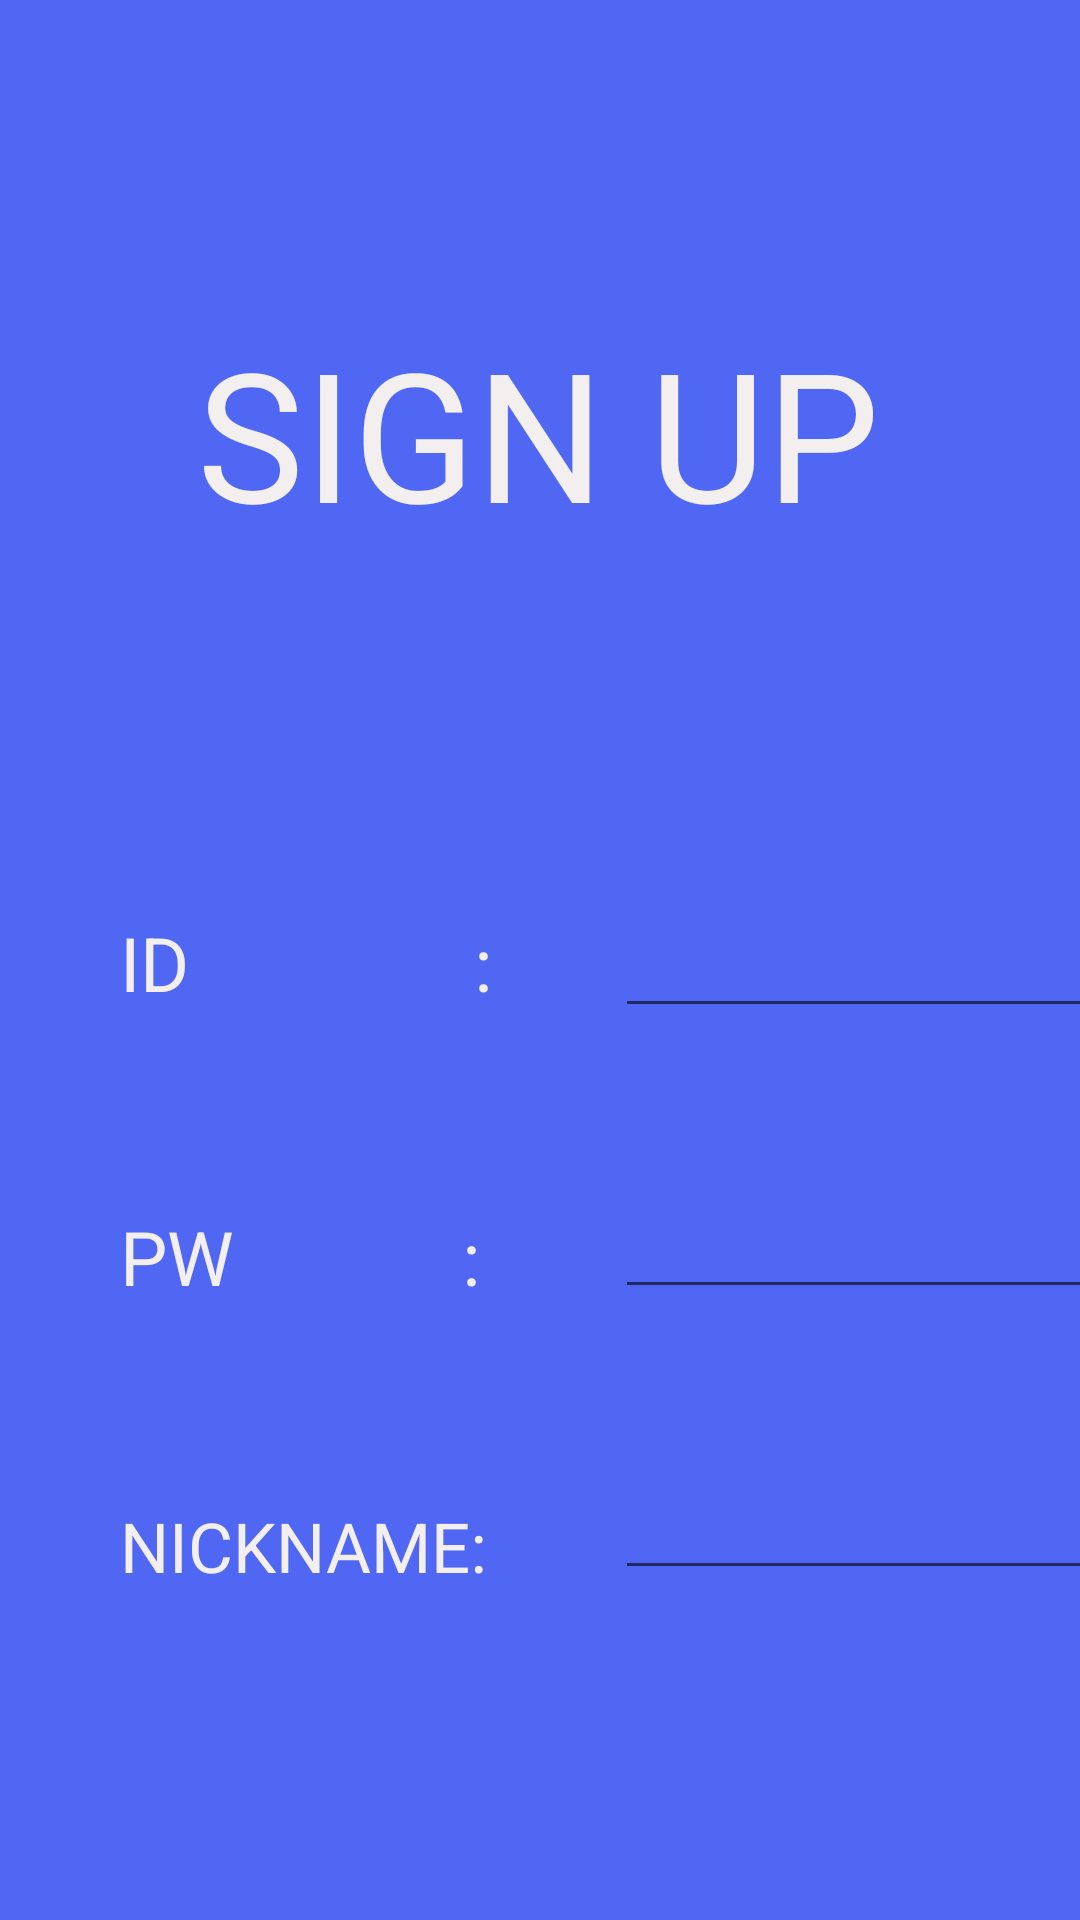

Write the Android layout XML for this screen, with the resource values it uses.
<!-- AndroidManifest.xml: application theme Theme.TodayRoutine -->
<!-- res/layout/activity_signup.xml -->
<?xml version="1.0" encoding="utf-8"?>
<androidx.constraintlayout.widget.ConstraintLayout xmlns:android="http://schemas.android.com/apk/res/android"
    xmlns:app="http://schemas.android.com/apk/res-auto"
    xmlns:tools="http://schemas.android.com/tools"
    android:layout_width="match_parent"
    android:layout_height="match_parent"
    android:background="#5067F3"
    tools:context=".SignupActivity">

    <TextView
        android:id="@+id/textview1"
        android:layout_width="wrap_content"
        android:layout_height="wrap_content"
        android:layout_marginTop="104dp"
        android:text="SIGN UP"
        android:textColor="#F4EFEF"
        android:textSize="60sp"
        app:layout_constraintEnd_toEndOf="parent"
        app:layout_constraintHorizontal_bias="0.497"
        app:layout_constraintStart_toStartOf="parent"
        app:layout_constraintTop_toTopOf="parent" />

    <TextView
        android:id="@+id/signup_id"
        android:layout_width="141dp"
        android:layout_height="30dp"
        android:layout_marginStart="40dp"
        android:layout_marginTop="304dp"
        android:textColor="#F4EFEF"
        android:text="ID               :"
        android:textSize="25sp"
        app:layout_constraintStart_toStartOf="parent"
        app:layout_constraintTop_toTopOf="parent"
        app:layout_constraintVertical_bias="0.0" />

    <TextView
        android:id="@+id/signup_passwd"
        android:textColor="#F4EFEF"
        android:layout_width="141dp"
        android:layout_height="30dp"
        android:layout_marginStart="40dp"
        android:layout_marginTop="68dp"
        android:text="PW            :"
        android:textSize="25sp"
        app:layout_constraintStart_toStartOf="parent"
        app:layout_constraintTop_toBottomOf="@id/signup_id" />

    <TextView
        android:id="@+id/signup_nickname"
        android:textColor="#F4EFEF"
        android:layout_width="141dp"
        android:layout_height="30dp"
        android:layout_marginStart="40dp"
        android:layout_marginTop="68dp"
        android:text="NICKNAME:"
        android:textSize="23sp"
        app:layout_constraintStart_toStartOf="parent"
        app:layout_constraintTop_toBottomOf="@id/signup_passwd" />

    <EditText
        android:id="@+id/signup_id_et"
        android:textColor="#F4EFEF"
        android:layout_width="170dp"
        android:layout_height="wrap_content"
        android:layout_marginStart="24dp"
        android:layout_marginTop="304dp"
        android:ems="10"
        android:inputType="textPersonName"
        android:textSize="16sp"
        app:layout_constraintStart_toEndOf="@id/signup_id"
        app:layout_constraintTop_toTopOf="parent" />

    <EditText
        android:id="@+id/signup_passwd_et"
        android:textColor="#F4EFEF"
        android:layout_width="170dp"
        android:layout_height="wrap_content"
        android:layout_marginStart="24dp"
        android:layout_marginTop="55dp"
        android:ems="10"
        android:inputType="textPassword"
        android:textSize="16sp"
        app:layout_constraintStart_toEndOf="@id/signup_passwd"
        app:layout_constraintTop_toBottomOf="@id/signup_id_et" />

    <EditText
        android:id="@+id/signup_nickname_et"
        android:textColor="#F4EFEF"
        android:layout_width="170dp"
        android:layout_height="wrap_content"
        android:layout_marginStart="24dp"
        android:layout_marginTop="55dp"
        android:ems="10"
        android:inputType="textPersonName"
        android:textSize="16sp"
        app:layout_constraintStart_toEndOf="@id/signup_nickname"
        app:layout_constraintTop_toBottomOf="@id/signup_passwd_et"
        app:layout_constraintVertical_bias="0.0" />

    <androidx.appcompat.widget.AppCompatButton
        android:id="@+id/button"
        android:textColor="#F4EFEF"
        android:layout_width="wrap_content"
        android:layout_height="wrap_content"
        android:layout_marginTop="460dp"
        android:text="Sign up!"
        android:textSize="50sp"
        app:layout_constraintEnd_toEndOf="parent"
        app:layout_constraintHorizontal_bias="0.498"
        app:layout_constraintStart_toStartOf="parent"
        app:layout_constraintTop_toBottomOf="@id/textview1" />
</androidx.constraintlayout.widget.ConstraintLayout>
<!-- resources referenced by this layout -->
<resources>
  <style name="Theme.TodayRoutine" parent="Theme.MaterialComponents.DayNight.DarkActionBar">
          
          <item name="colorPrimary">@color/purple_500</item>
          <item name="colorPrimaryVariant">@color/purple_700</item>
          <item name="colorOnPrimary">@color/white</item>
          
          <item name="colorSecondary">@color/teal_200</item>
          <item name="colorSecondaryVariant">@color/teal_700</item>
          <item name="colorOnSecondary">@color/black</item>
          
          <item name="android:statusBarColor" tools:targetApi="l">?attr/colorPrimaryVariant</item>
          
      </style>
  <!-- not gathered from this repository: default colours our renderer supplied (Android Studio template values) -->
  <color name="purple_500">#FF6200EE</color>
  <color name="purple_700">#FF3700B3</color>
  <color name="teal_200">#FF03DAC5</color>
  <color name="teal_700">#FF018786</color>
  <color name="black">#FF000000</color>
  <color name="white">#FFFFFFFF</color>
</resources>
